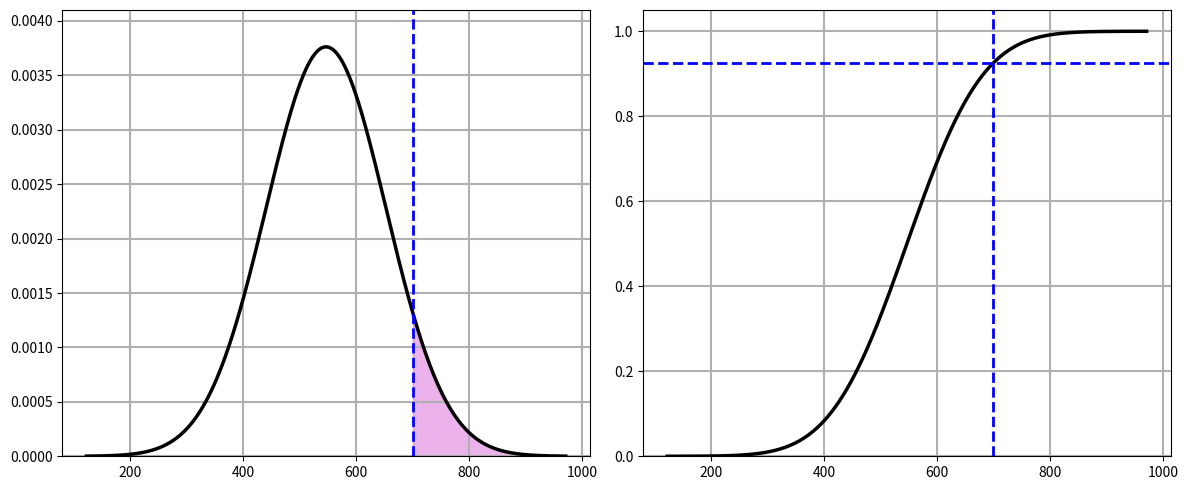

Write Python code to recreate this figure.
#This code plots the PDF 
#and CDF for a dam problem
import numpy as np
import matplotlib.pyplot as plt
from scipy.stats import norm
# Step 1: Input the sample data
data=np.array([450,620,700,350,480,\
520,550,600,730,400,530,610,580,\
490,720,510,650,470,380,560,640,\
390,460,590,710,370,540,500,620,\
670,510,680,420,570,630,460,\
690,580,410,530])
mu = np.mean(data)  # Mean
sigma=np.std(data,ddof=1)  #St dev
# Step 3: Define flood threshold
flood1=700  #Flood threshold (m3/s)
# Step 4: Flood risk probability
z_flood=(flood1-mu)/sigma  #z-score
p_flood=1-norm.cdf(z_flood) #P(X>700)
flood_prcnt = p_flood * 100
cdf_at_700=norm.cdf(z_flood) #CDF@700
# Step 5: Display results
print(f"Mean ={mu:.2f} m3/s")
print(f"St Dev={sigma:.2f} m3/s")
print(f"Flood Risk (P(X>700))=\
{flood_prcnt:.2f}%")
# Define x values for plotting
x=np.linspace(mu-4*sigma,mu+4*sigma,500)
# Compute PDF and CDF
pdf = norm.pdf(x, mu, sigma)
cdf = norm.cdf(x, mu, sigma)
# Subplot 1: Plot PDF
plt.figure(figsize=(12, 5))
plt.subplot(1, 2, 1)
plt.plot(x,pdf,'k-',linewidth=2.5)
plt.fill_between(x,pdf,where=\
(x >=flood1), color='m', 
alpha=0.3,label=f'P(X>700)=\
{flood_prcnt:.2f}%')
plt.axvline(flood1,color='b',\
linestyle='--',linewidth=2)
plt.ylim([0, 0.0041])
plt.grid(True, linewidth=1.5)
# Subplot 2: Plot CDF
plt.subplot(1, 2, 2)
plt.plot(x, cdf, 'k-', linewidth=2.5)
plt.axvline(flood1,color='b',\
linestyle='--',linewidth=2)
plt.axhline(cdf_at_700,xmin=0,xmax=flood1,\
color='b',linestyle='--',linewidth=2)
plt.ylim([0, 1.05])
plt.grid(True, linewidth=1.5)
# Show plots
plt.tight_layout()
plt.show()
# End of Python code.
